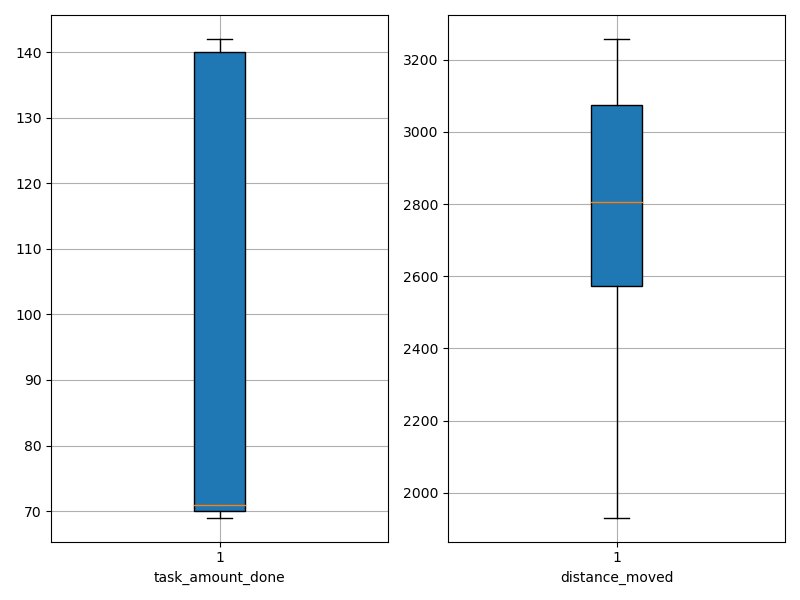

Values plotted in this chart, from the file beside it:
agent_id, task_amount_done, distance_moved
0, 142.0, 2230
1, 70.0, 3091
2, 71.0, 2874
3, 71.0, 3241
4, 141.0, 2673
5, 140.0, 2741
6, 141.0, 1931
7, 70.0, 2509
8, 71.0, 2703
9, 140.0, 2011
10, 70.0, 2832
11, 69.0, 2975
12, 70.0, 3139
13, 137.0, 1994
14, 69.0, 2882
15, 140.0, 2616
16, 138.0, 2333
17, 69.0, 3258
18, 142.0, 2785
19, 141.0, 2463
20, 70.0, 2570
21, 140.0, 2747
22, 140.0, 2829
23, 71.0, 3094
24, 69.0, 2747
25, 71.0, 3205
26, 71.0, 2911
27, 69.0, 2688
28, 140.0, 2833
29, 69.0, 3068
30, 70.0, 2574
31, 71.0, 3119
32, 70.0, 2509
33, 140.0, 2076
34, 140.0, 2735
35, 70.0, 3005
36, 69.0, 3111
37, 69.0, 3097
38, 70.0, 3234
39, 69.0, 3067
